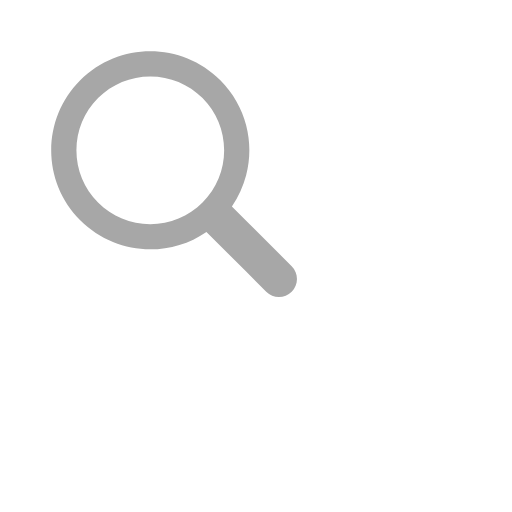
t = 0.00 s
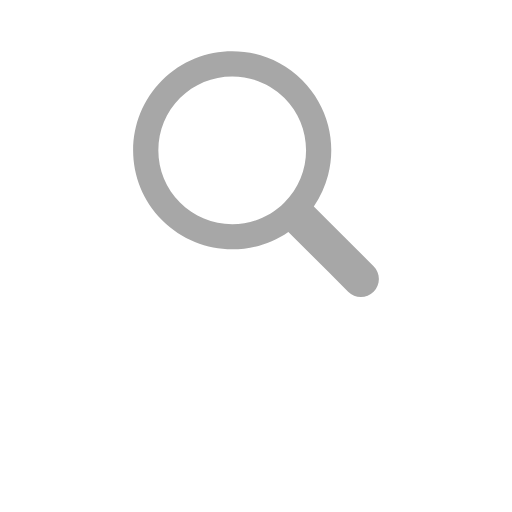
t = 0.17 s
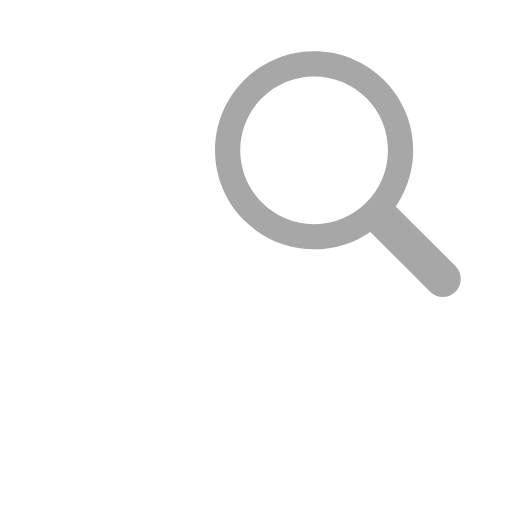
t = 0.33 s
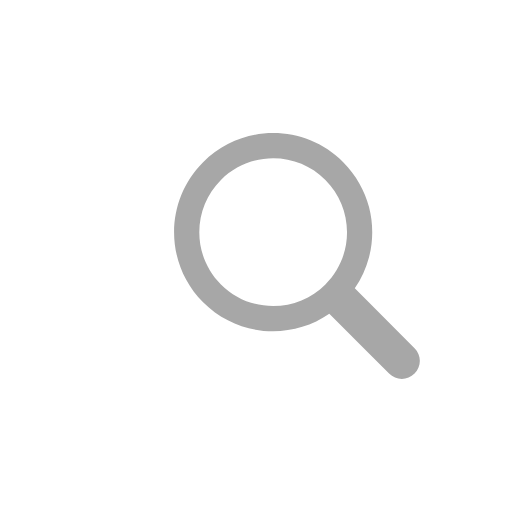
t = 0.50 s
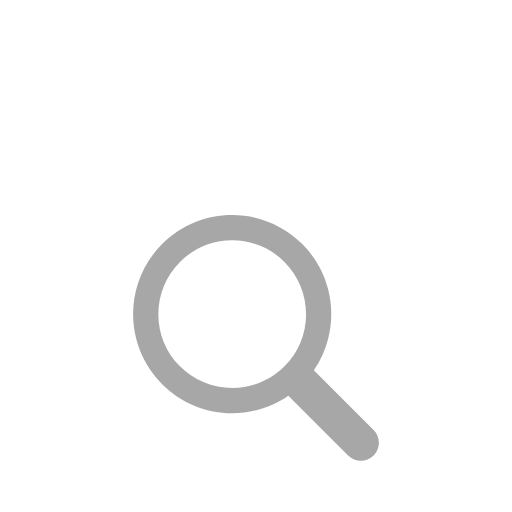
t = 0.66 s
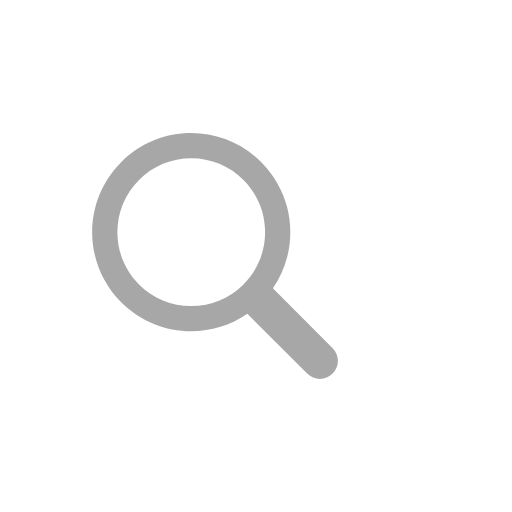
t = 0.83 s

The animated SVG that drew these frames (rendered in a browser with its animation timeline set to each time). Animation: 1 SMIL element (animateTransform=1); one cycle of 1.00 s, repeats indefinitely.

<svg xmlns="http://www.w3.org/2000/svg" viewBox="0 0 100 100" preserveAspectRatio="xMidYMid" style="shape-rendering: auto; display: block; background: transparent;" width="200" height="200" xmlns:xlink="http://www.w3.org/1999/xlink"><g><g transform="translate(50 50)">
  <g transform="scale(0.8)">
    <g transform="translate(-50 -50)">
      <g>
        <animateTransform keyTimes="0;0.33;0.66;1" values="-20 -20;20 -20;0 20;-20 -20" dur="1s" repeatCount="indefinite" type="translate" attributeName="transform"></animateTransform>
        <path d="M44.19 26.158c-4.817 0-9.345 1.876-12.751 5.282c-3.406 3.406-5.282 7.934-5.282 12.751 c0 4.817 1.876 9.345 5.282 12.751c3.406 3.406 7.934 5.282 12.751 5.282s9.345-1.876 12.751-5.282 c3.406-3.406 5.282-7.934 5.282-12.751c0-4.817-1.876-9.345-5.282-12.751C53.536 28.033 49.007 26.158 44.19 26.158z" fill="#ffffff"></path>
        <path d="M78.712 72.492L67.593 61.373l-3.475-3.475c1.621-2.352 2.779-4.926 3.475-7.596c1.044-4.008 1.044-8.23 0-12.238 c-1.048-4.022-3.146-7.827-6.297-10.979C56.572 22.362 50.381 20 44.19 20C38 20 31.809 22.362 27.085 27.085 c-9.447 9.447-9.447 24.763 0 34.21C31.809 66.019 38 68.381 44.19 68.381c4.798 0 9.593-1.425 13.708-4.262l9.695 9.695 l4.899 4.899C73.351 79.571 74.476 80 75.602 80s2.251-0.429 3.11-1.288C80.429 76.994 80.429 74.209 78.712 72.492z M56.942 56.942 c-3.406 3.406-7.934 5.282-12.751 5.282s-9.345-1.876-12.751-5.282c-3.406-3.406-5.282-7.934-5.282-12.751 c0-4.817 1.876-9.345 5.282-12.751c3.406-3.406 7.934-5.282 12.751-5.282c4.817 0 9.345 1.876 12.751 5.282 c3.406 3.406 5.282 7.934 5.282 12.751C62.223 49.007 60.347 53.536 56.942 56.942z" fill="#a7a7a7"></path>
      </g>
    </g>
  </g>
</g><g></g></g><!-- [ldio] generated by https://loading.io --></svg>
